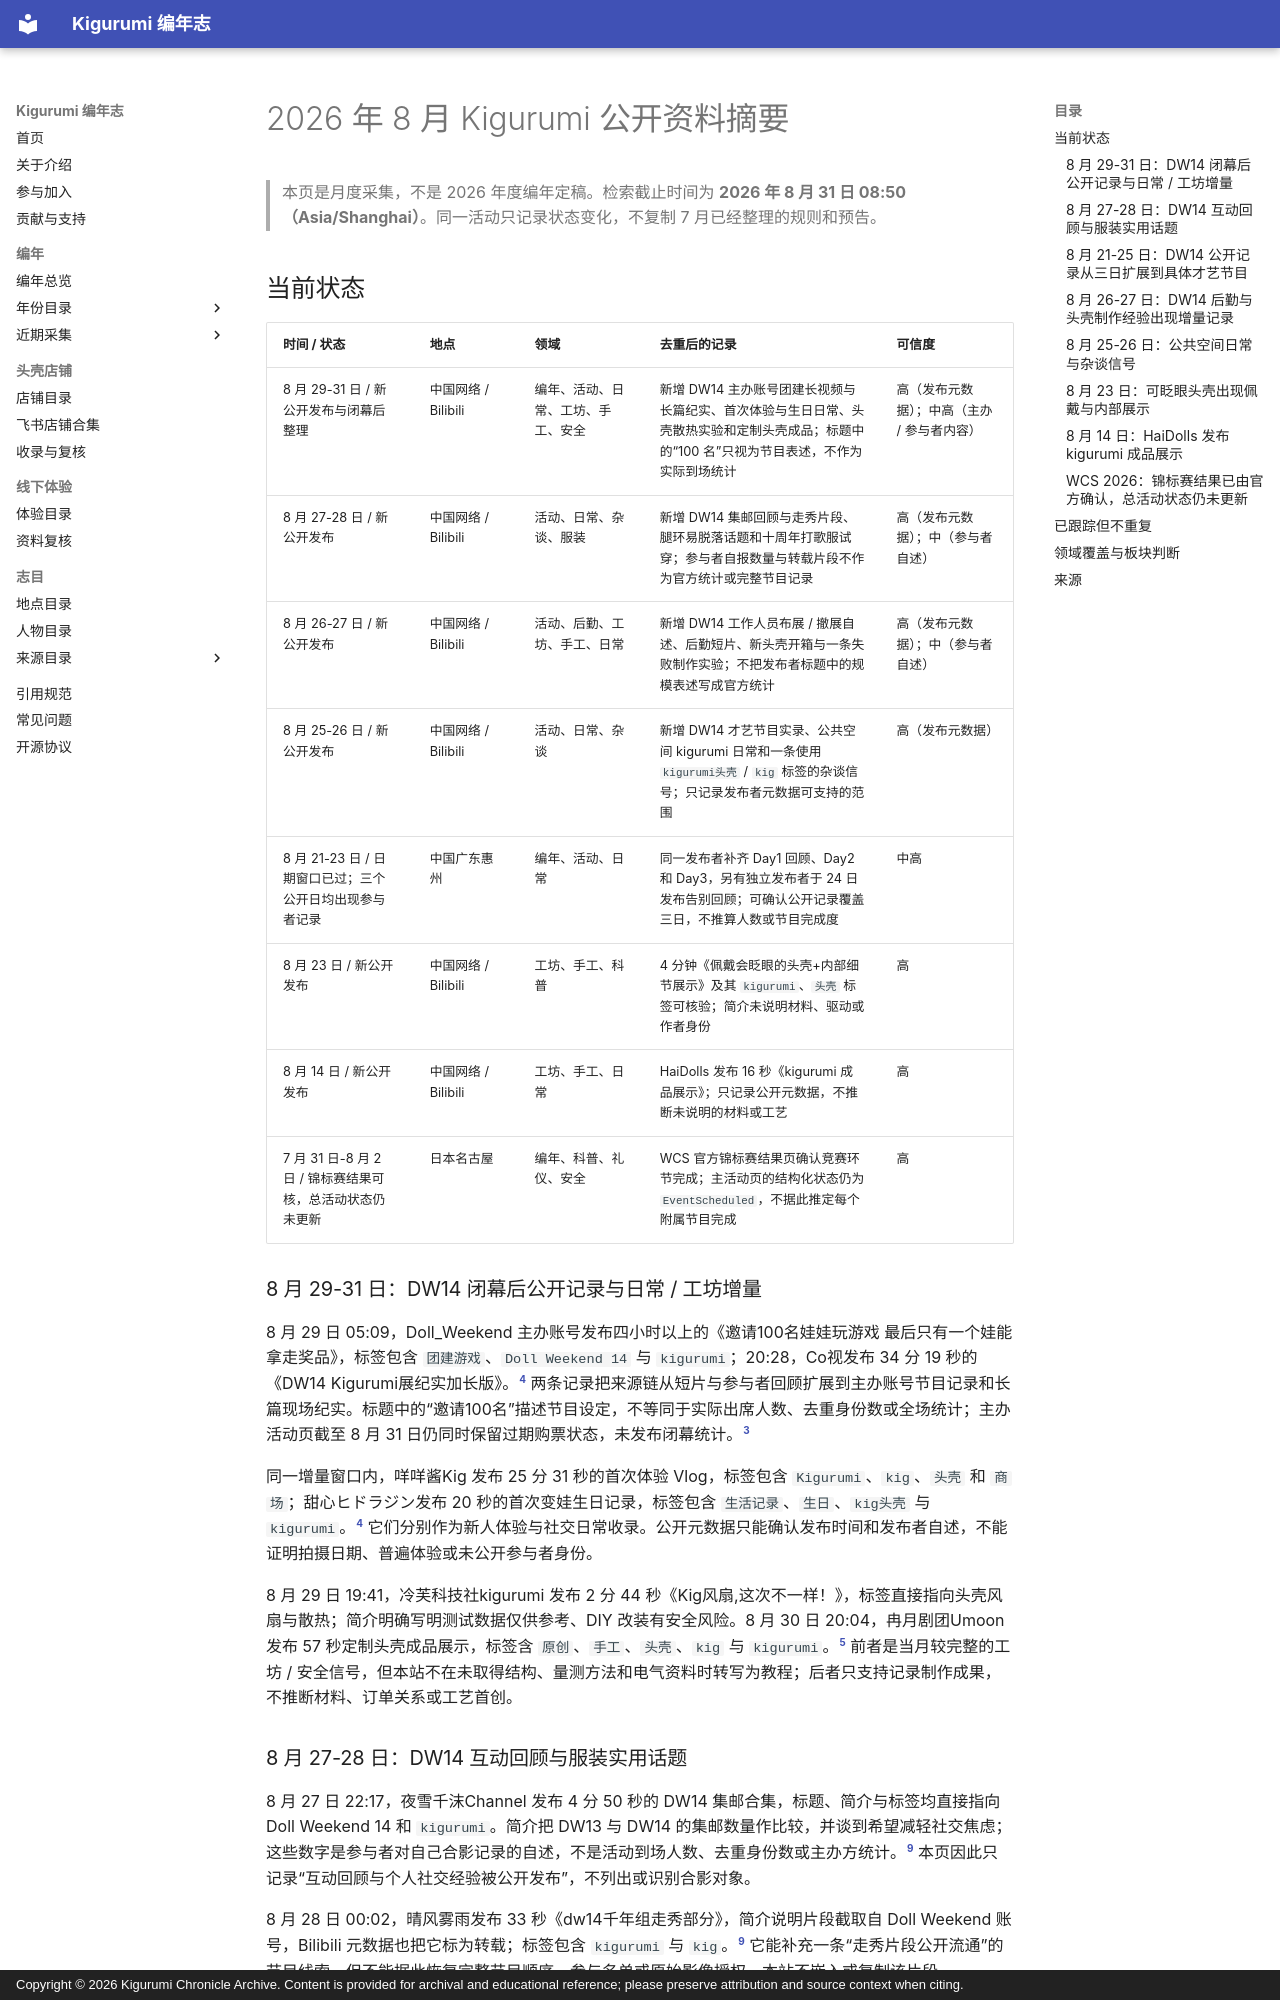

repository: kigermap/kigwiki · page: zh-Hans/digests/2026-08/index.html · generator: mkdocs · copyright: Copyright © 2026 Kigurumi Chronicle Archive. Content is provided for archival and educational reference; please preserve attribution and source context when citing.

---
title: "2026 年 8 月 Kigurumi 公开资料摘要"
date: "2026-08-31"
language: "zh-CN"
status: "滚动复核至 2026-08-31；只记录相对 7 月的新状态"
---

# 2026 年 8 月 Kigurumi 公开资料摘要

> 本页是月度采集，不是 2026 年度编年定稿。检索截止时间为 **2026 年 8 月 31 日 08:50（Asia/Shanghai）**。同一活动只记录状态变化，不复制 7 月已经整理的规则和预告。

## 当前状态

| 时间 / 状态 | 地点 | 领域 | 去重后的记录 | 可信度 |
| --- | --- | --- | --- | --- |
| 8 月 29-31 日 / 新公开发布与闭幕后整理 | 中国网络 / Bilibili | 编年、活动、日常、工坊、手工、安全 | 新增 DW14 主办账号团建长视频与长篇纪实、首次体验与生日日常、头壳散热实验和定制头壳成品；标题中的“100 名”只视为节目表述，不作为实际到场统计 | 高（发布元数据）；中高（主办 / 参与者内容） |
| 8 月 27-28 日 / 新公开发布 | 中国网络 / Bilibili | 活动、日常、杂谈、服装 | 新增 DW14 集邮回顾与走秀片段、腿环易脱落话题和十周年打歌服试穿；参与者自报数量与转载片段不作为官方统计或完整节目记录 | 高（发布元数据）；中（参与者自述） |
| 8 月 26-27 日 / 新公开发布 | 中国网络 / Bilibili | 活动、后勤、工坊、手工、日常 | 新增 DW14 工作人员布展 / 撤展自述、后勤短片、新头壳开箱与一条失败制作实验；不把发布者标题中的规模表述写成官方统计 | 高（发布元数据）；中（参与者自述） |
| 8 月 25-26 日 / 新公开发布 | 中国网络 / Bilibili | 活动、日常、杂谈 | 新增 DW14 才艺节目实录、公共空间 kigurumi 日常和一条使用 `kigurumi头壳` / `kig` 标签的杂谈信号；只记录发布者元数据可支持的范围 | 高（发布元数据） |
| 8 月 21-23 日 / 日期窗口已过；三个公开日均出现参与者记录 | 中国广东惠州 | 编年、活动、日常 | 同一发布者补齐 Day1 回顾、Day2 和 Day3，另有独立发布者于 24 日发布告别回顾；可确认公开记录覆盖三日，不推算人数或节目完成度 | 中高 |
| 8 月 23 日 / 新公开发布 | 中国网络 / Bilibili | 工坊、手工、科普 | 4 分钟《佩戴会眨眼的头壳+内部细节展示》及其 `kigurumi`、`头壳` 标签可核验；简介未说明材料、驱动或作者身份 | 高 |
| 8 月 14 日 / 新公开发布 | 中国网络 / Bilibili | 工坊、手工、日常 | HaiDolls 发布 16 秒《kigurumi 成品展示》；只记录公开元数据，不推断未说明的材料或工艺 | 高 |
| 7 月 31 日-8 月 2 日 / 锦标赛结果可核，总活动状态仍未更新 | 日本名古屋 | 编年、科普、礼仪、安全 | WCS 官方锦标赛结果页确认竞赛环节完成；主活动页的结构化状态仍为 `EventScheduled`，不据此推定每个附属节目完成 | 高 |

### 8 月 29-31 日：DW14 闭幕后公开记录与日常 / 工坊增量

8 月 29 日 05:09，Doll_Weekend 主办账号发布四小时以上的《邀请100名娃娃玩游戏 最后只有一个娃能拿走奖品》，标签包含 `团建游戏`、`Doll Weekend 14` 与 `kigurumi`；20:28，Co视发布 34 分 19 秒的《DW14 Kigurumi展纪实加长版》。[^bili-aug31-events] 两条记录把来源链从短片与参与者回顾扩展到主办账号节目记录和长篇现场纪实。标题中的“邀请100名”描述节目设定，不等同于实际出席人数、去重身份数或全场统计；主办活动页截至 8 月 31 日仍同时保留过期购票状态，未发布闭幕统计。[^dw14]

同一增量窗口内，咩咩酱Kig 发布 25 分 31 秒的首次体验 Vlog，标签包含 `Kigurumi`、`kig`、`头壳` 和 `商场`；甜心ヒドラジン发布 20 秒的首次变娃生日记录，标签包含 `生活记录`、`生日`、`kig头壳` 与 `kigurumi`。[^bili-aug31-events] 它们分别作为新人体验与社交日常收录。公开元数据只能确认发布时间和发布者自述，不能证明拍摄日期、普遍体验或未公开参与者身份。

8 月 29 日 19:41，冷芙科技社kigurumi 发布 2 分 44 秒《Kig风扇,这次不一样！》，标签直接指向头壳风扇与散热；简介明确写明测试数据仅供参考、DIY 改装有安全风险。8 月 30 日 20:04，冉月剧团Umoon 发布 57 秒定制头壳成品展示，标签含 `原创`、`手工`、`头壳`、`kig` 与 `kigurumi`。[^bili-aug31-craft] 前者是当月较完整的工坊 / 安全信号，但本站不在未取得结构、量测方法和电气资料时转写为教程；后者只支持记录制作成果，不推断材料、订单关系或工艺首创。

### 8 月 27-28 日：DW14 互动回顾与服装实用话题

8 月 27 日 22:17，夜雪千沫Channel 发布 4 分 50 秒的 DW14 集邮合集，标题、简介与标签均直接指向 Doll Weekend 14 和 `kigurumi`。简介把 DW13 与 DW14 的集邮数量作比较，并谈到希望减轻社交焦虑；这些数字是参与者对自己合影记录的自述，不是活动到场人数、去重身份数或主办方统计。[^bili-aug28] 本页因此只记录“互动回顾与个人社交经验被公开发布”，不列出或识别合影对象。

8 月 28 日 00:02，晴风雾雨发布 33 秒《dw14千年组走秀部分》，简介说明片段截取自 Doll Weekend 账号，Bilibili 元数据也把它标为转载；标签包含 `kigurumi` 与 `kig`。[^bili-aug28] 它能补充一条“走秀片段公开流通”的节目线索，但不能据此恢复完整节目顺序、参与名单或原始影像授权，本站不嵌入或复制该片段。

同日 00:12，三哥很danger 发布 54 秒《【kig】幽灵鲨的腿环真的这么容易掉吗？》，标签包含 `kigurumi`；01:23，Al1cks 发布 15 秒《【kigurumi】试下十周年打歌服》，标签包含 `服饰`、`穿搭` 与 `kigurumi`。[^bili-aug28] 两条内容分别作为服装配件稳定性话题与新服装试穿日常收录。简介没有提供固定方法、材料、尺寸或测试条件，因此不改写成维修教程或通用结论。

### 8 月 21-25 日：DW14 公开记录从三日扩展到具体才艺节目

Doll Weekend 官方页继续列出 DW14 于 2026 年 8 月 21-23 日在广东惠州举行，主题为“梦回岭南”；8 月 31 日复核时，页面仍保留购票入口并把 DW14 标注为“火爆征集中”，故页面状态尚未完成闭幕后更新。[^dw14] 8 月 23 日前取得的四位发布者首日短片与长时录像继续证明 Day1 已有公开参与记录。[^dw14-day1]

8 月 24 日，一蓑烟雨f 同一账号发布《DW14 Day1回顾》《DW14 Day2》和《DW14 Day3》；三条公开元数据均带有 `kigurumi` 与 `Doll Weekend 14` 标签，Day3 简介写明“DW14结束了”。Yo桜の御離同日另发《如梦一场 再会DW14》。[^dw14-three-days] 同一发布者的三日序列加上一条独立会后回顾，使证据从“只有首日”更新为“公开参与记录覆盖三个日期”。这仍是参与者生成的活动记录，不能证明官方全部节目、准确人数或组织方结项；现场规模、身份和未公开安排均不推断。

8 月 25 日，废材na想吃烤鸭肉发布一段 5 分 41 秒的 DW14 娃娃才艺展示；标题直接包含 `kigurumi` 与 Doll Weekend，标签含 `dw14` 和 `kigurumi`，简介说明发布者为两首歌曲编舞并在 DW 表演。[^dw14-talent] 这使来源链首次能够落到一个具体公开节目，而不仅是“某日有参与记录”。它仍是参与者发布内容，不代表完整节目单、官方录像授权或全部演出完成情况。
